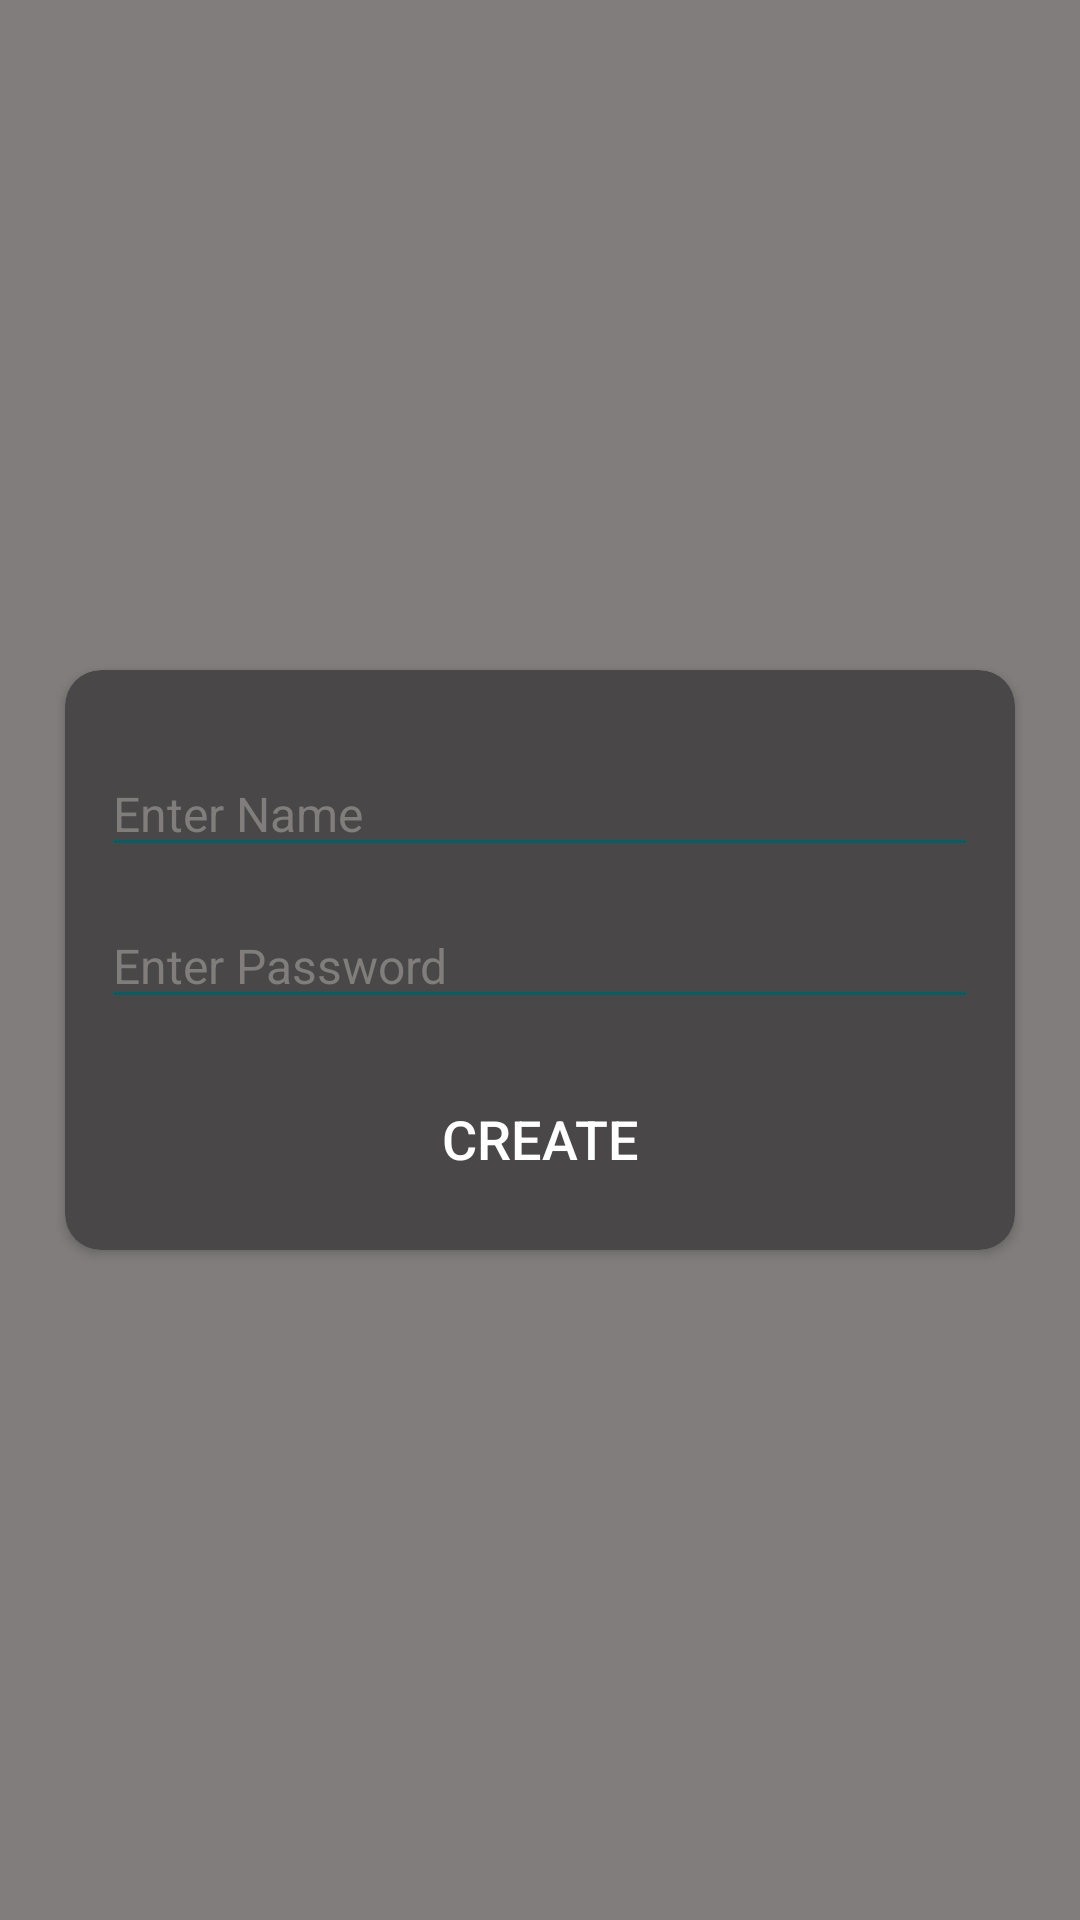

Layout XML and referenced resources for this Android screen:
<!-- AndroidManifest.xml: application theme AppTheme -->
<!-- res/layout/activity_create.xml -->
<?xml version="1.0" encoding="utf-8"?>
<android.support.constraint.ConstraintLayout xmlns:android="http://schemas.android.com/apk/res/android"
    xmlns:app="http://schemas.android.com/apk/res-auto"
    xmlns:tools="http://schemas.android.com/tools"
    android:layout_width="match_parent"
    android:layout_height="match_parent"
    tools:context=".activities.CreateActivity">

    <android.support.v7.widget.CardView
        android:layout_width="match_parent"
        android:layout_height="wrap_content"
        android:layout_marginStart="16dp"
        android:layout_marginTop="8dp"
        android:layout_marginEnd="16dp"
        android:layout_marginBottom="8dp"
        app:cardBackgroundColor="@color/backGround"
        app:cardCornerRadius="12dp"
        app:cardUseCompatPadding="true"
        app:layout_constraintBottom_toBottomOf="parent"
        app:layout_constraintEnd_toEndOf="parent"
        app:layout_constraintStart_toStartOf="parent"
        app:layout_constraintTop_toTopOf="parent">

        <RelativeLayout
            android:layout_width="match_parent"
            android:layout_height="match_parent"
            android:padding="12dp">

            <EditText
                android:id="@+id/etCreateNameID"
                style="@style/EditTextStyle"
                android:layout_width="match_parent"
                android:layout_height="wrap_content"
                android:layout_marginTop="15dp"
                android:hint="@string/enter_name"
                android:inputType="textPersonName" />

            <EditText
                android:id="@+id/etxCreatePassID"
                style="@style/EditTextStyle"
                android:layout_width="match_parent"
                android:layout_height="wrap_content"
                android:layout_below="@id/etCreateNameID"
                android:layout_marginTop="12dp"
                android:hint="@string/enter_assword"
                android:inputType="textPassword" />

            <Button
                android:id="@+id/btCreateID"
                android:layout_width="match_parent"
                android:layout_height="50dp"
                android:layout_below="@id/etxCreatePassID"
                android:layout_marginTop="15dp"
                android:background="@drawable/button_login_shape"
                android:text="@string/create_bt"
                android:textSize="@dimen/bt_size" />

        </RelativeLayout>
    </android.support.v7.widget.CardView>
</android.support.constraint.ConstraintLayout>
<!-- resources referenced by this layout -->
<resources>
  <color name="backGround">#494747</color>
  <dimen name="bt_size">18dp</dimen>
  <string name="create_bt">Create</string>
  <string name="enter_assword">Enter Password</string>
  <string name="enter_name">Enter Name</string>
  <style name="EditTextStyle">
          <item name="android:textColorHint">@color/lightGray</item>
          <item name="android:backgroundTint">@color/colorAccent</item>
          <item name="android:textSize">@dimen/txt_size</item>
      </style>
  <style name="AppTheme" parent="Theme.AppCompat.Light.DarkActionBar">
          
          <item name="colorPrimary">@color/colorPrimary</item>
          <item name="colorPrimaryDark">@color/colorPrimaryDark</item>
          <item name="colorAccent">@color/colorAccent</item>
          <item name="android:navigationBarColor">@color/colorPrimary</item>
          <item name="android:textColorPrimary">@color/textColor</item>
          <item name="android:textColorSecondary">@color/colorPrimaryDark</item>
          <item name="editTextColor">@color/colorPrimaryDark</item>
          <item name="android:colorBackground">@color/lightGray</item>
      </style>
  <color name="lightGray">#817d7d</color>
  <color name="colorAccent">#006064</color>
  <dimen name="txt_size">16dp</dimen>
  <color name="colorPrimary">#424242</color>
  <color name="colorPrimaryDark">#1b1b1b</color>
  <color name="textColor">#ffffff</color>
</resources>
